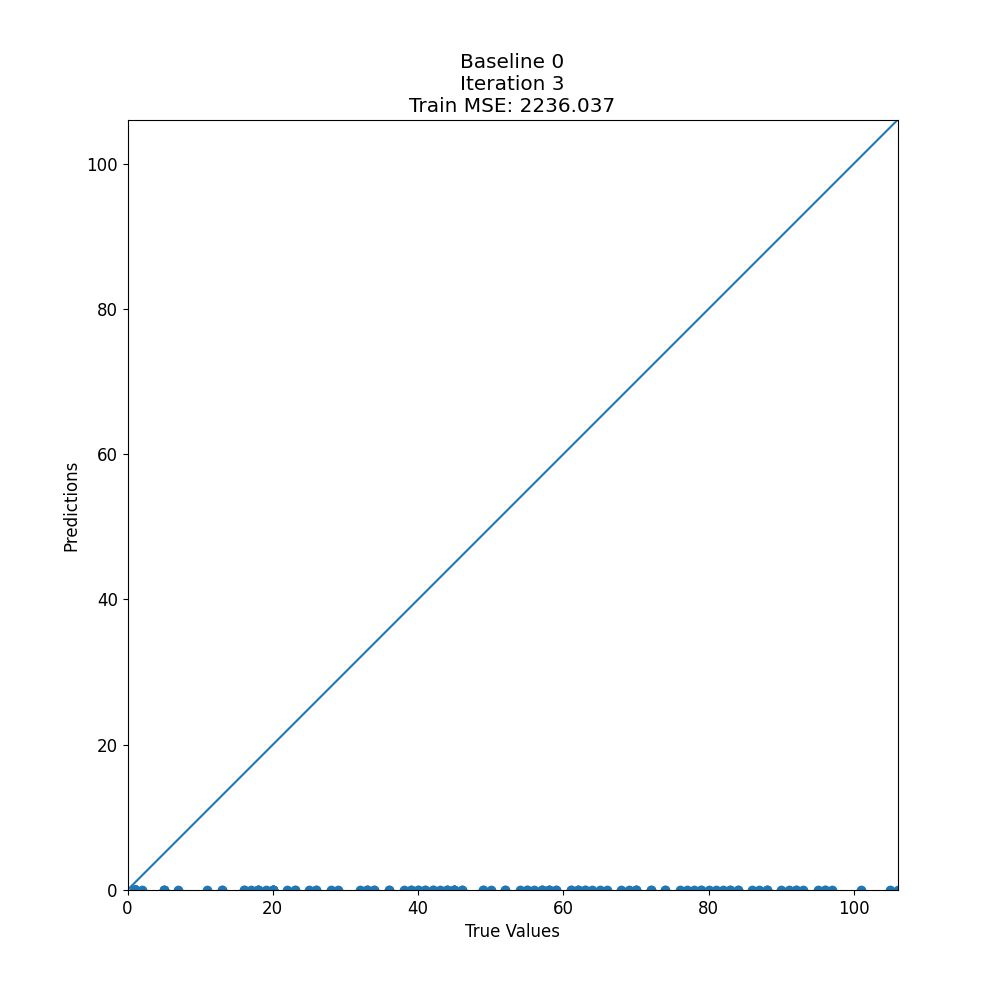

Data behind this chart, as committed beside it:
target, prediction
42, 0.0
72, 0.0
1, 0.0
62, 0.0
33, 0.0
70, 0.0
66, 0.0
1, 0.0
79, 0.0
1, 0.0
29, 0.0
33, 0.0
32, 0.0
23, 0.0
46, 0.0
57, 0.0
17, 0.0
63, 0.0
1, 0.0
18, 0.0
41, 0.0
13, 0.0
1, 0.0
40, 0.0
64, 0.0
1, 0.0
7, 0.0
16, 0.0
1, 0.0
1, 0.0
50, 0.0
16, 0.0
1, 0.0
1, 0.0
88, 0.0
1, 0.0
33, 0.0
69, 0.0
1, 0.0
28, 0.0
1, 0.0
1, 0.0
20, 0.0
46, 0.0
5, 0.0
58, 0.0
22, 0.0
1, 0.0
61, 0.0
70, 0.0
45, 0.0
26, 0.0
86, 0.0
23, 0.0
1, 0.0
68, 0.0
88, 0.0
58, 0.0
1, 0.0
80, 0.0
... 128 more rows
